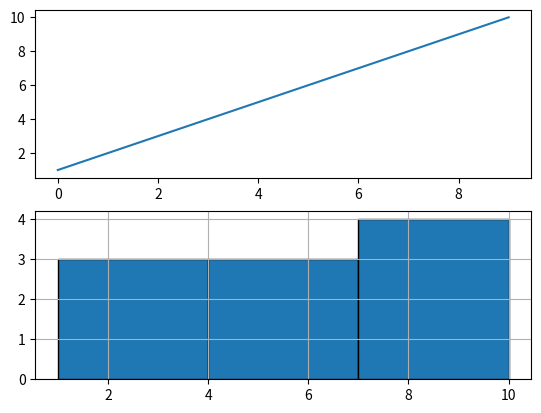
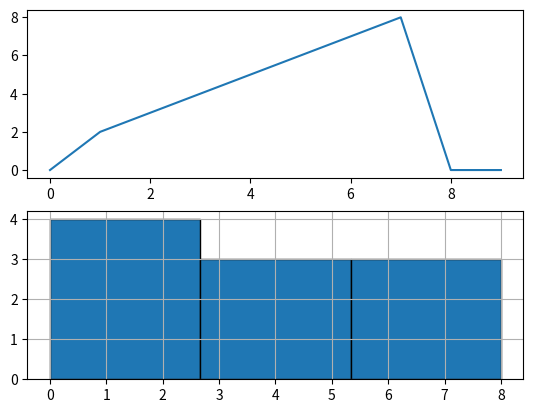
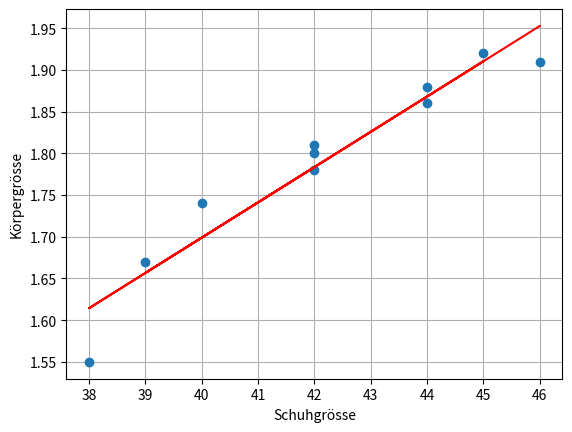

Write Python code to recreate these figures, in order.
import numpy as np
import matplotlib.pyplot as plt

def show_data(x, bins):
	median = np.median(x)
	max_value = max(x)
	min_value = min(x)
	mean = np.mean(x)
	quant_25 = np.quantile(x, 0.25)
	quant_75 = np.quantile(x, 0.75)
	std = np.std(x)
	variance = np.var(x)

	print(f"Min: {min_value}")
	print(f"Max: {max_value}")
	print(f"Median: {median}")
	print(f"Mean: {mean}")
	print(f"Quantile 25: {quant_25}")
	print(f"Quantile 75: {quant_75}")
	print(f"Standard Deviation: {std}")
	print(f"Variance: {variance}")
	
	f, (ax1, ax2) = plt.subplots(ncols=1, nrows=2)
	ax1.plot(x)
	ax2.hist(x, bins=bins, edgecolor=(0, 0, 0))
	plt.grid(visible=True)	
	plt.show()

def vector_magnitude(x):
	return np.sqrt(sum(x ** 2))

def moving_average(a, n):
    l=len(a)
    s=int((n-1)/2)
    b=np.zeros(l)
    for i in range(s,l-1-s):
        b[i] = sum(a[i-s:i+s+1])/n
    return b

def scatter_with_linear_regression(a, b, xlabel, ylabel):
	plt.figure()
	plt.plot(a, b, 'o')
	plt.xlabel(xlabel)
	plt.ylabel(ylabel)
	plt.grid()

	rho = np.corrcoef(a, b)
	print(f"Correlation is: {rho[0,-1]}")

	bestimmtheitsmass = rho**2
	print(f"Bestimmtheitsmass is: {bestimmtheitsmass[0,-1]}")

	model = np.polyfit(a, b, 1)

	m, t = model

	plt.plot(a, a * m + t, 'r')

	plt.show()

if __name__ == "__main__":
	data = np.array([1, 2, 3, 4, 5, 6, 7, 8, 9, 10])
	show_data(data, 3)
	data_average = moving_average(data, 3)
	show_data(data_average, 3)

	vector = np.array([1, 2, 0])
	magnitude = vector_magnitude(vector)
	print(f"Magnitude of Vector {vector} is {magnitude}")

	feet_size = np.array([42, 44, 45, 39, 40, 42, 42, 38, 44, 46])
	height = np.array([1.8, 1.88, 1.92, 1.67, 1.74, 1.81, 1.78, 1.55, 1.86, 1.91])

	scatter_with_linear_regression(feet_size, height, "Schuhgrösse", "Körpergrösse")
